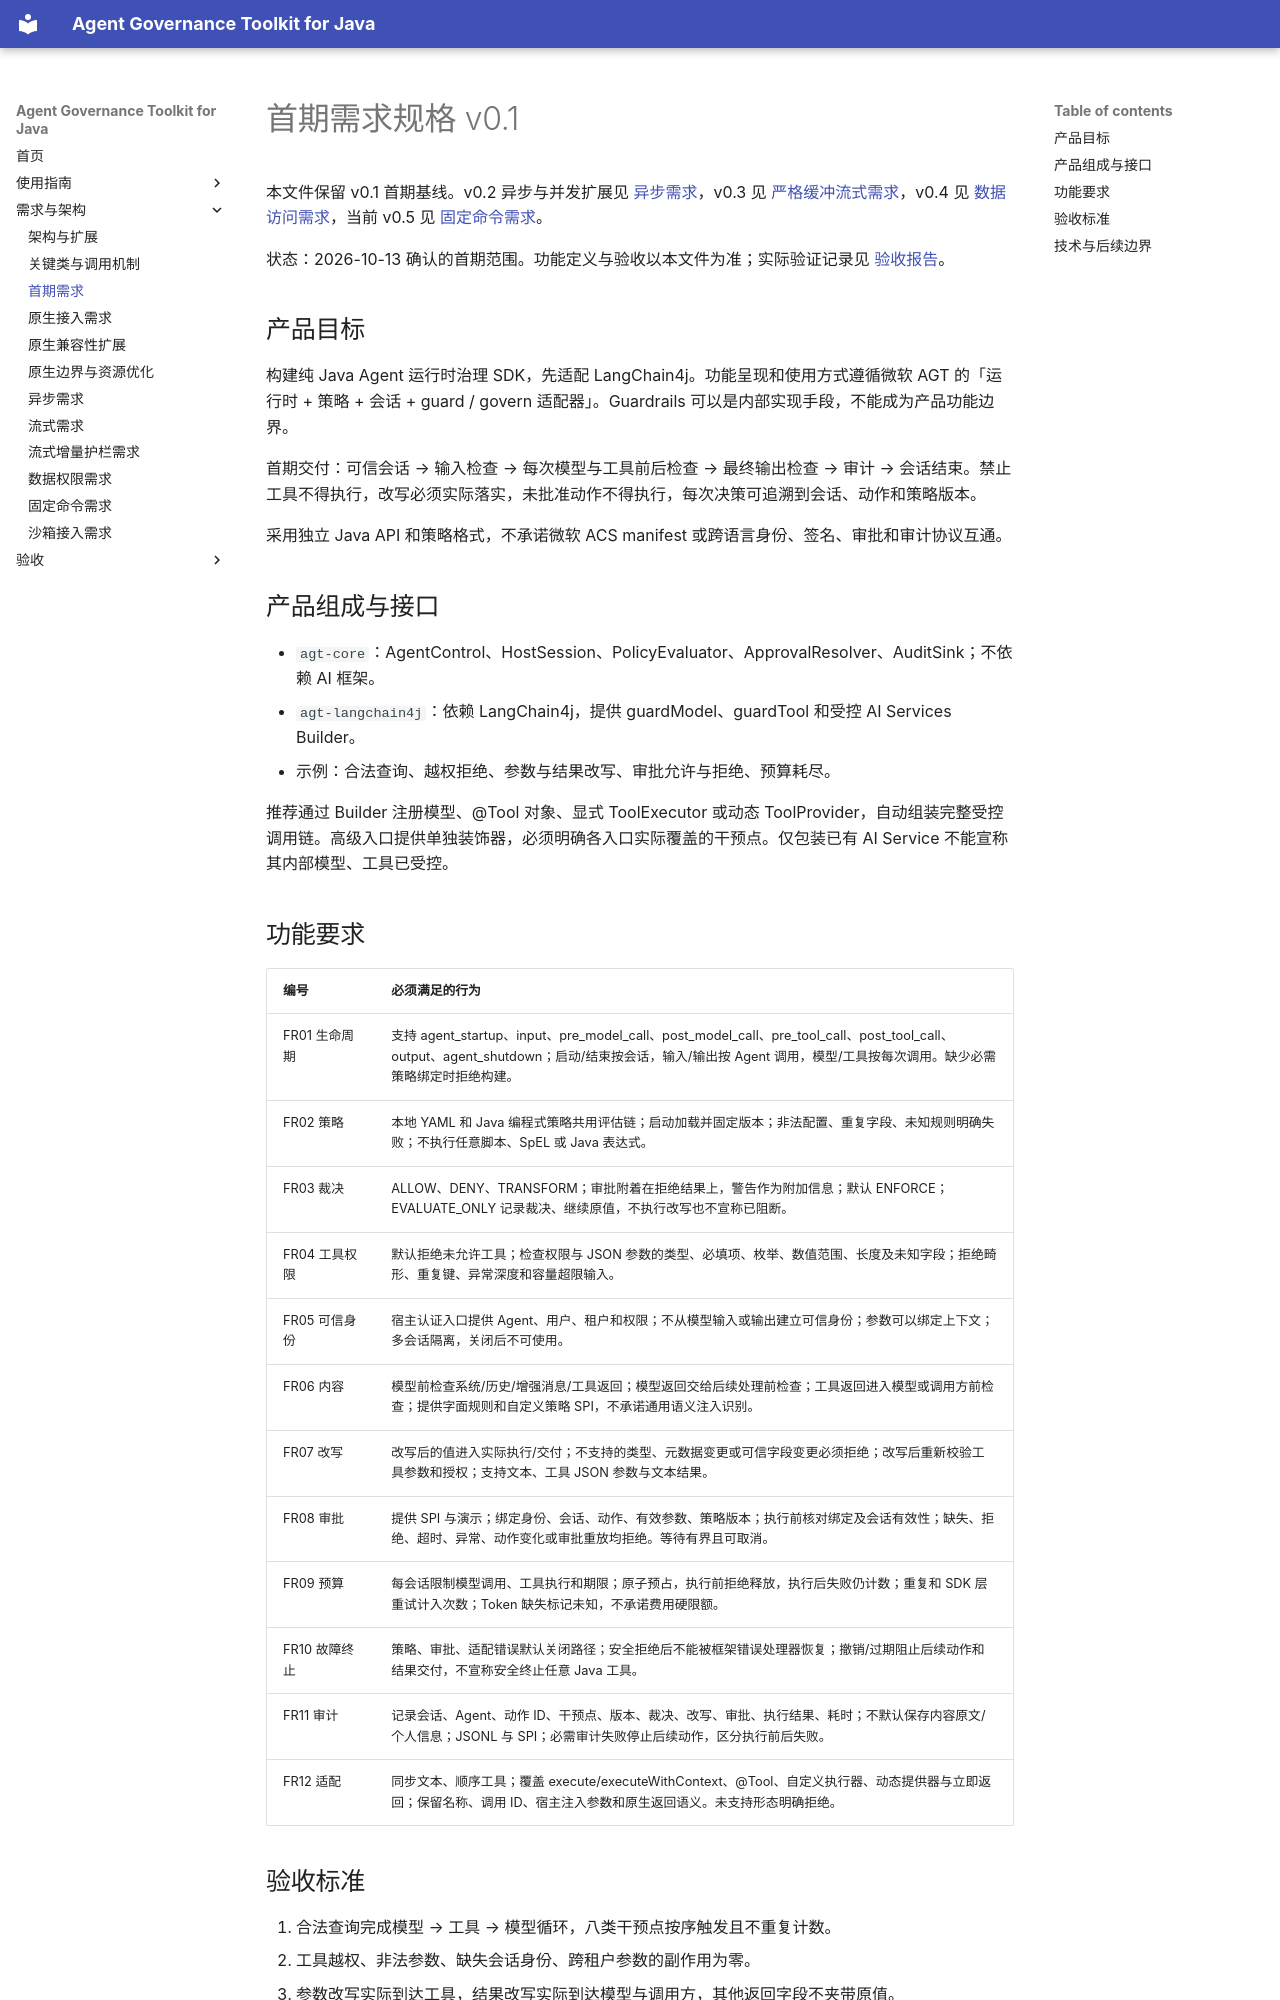

repository: umuo/agent-governance-toolkit-4j · page: requirements/index.html · generator: mkdocs

# 首期需求规格 v0.1

本文件保留 v0.1 首期基线。v0.2 异步与并发扩展见 [异步需求](async-requirements.md)，v0.3 见 [严格缓冲流式需求](streaming-requirements.md)，v0.4 见 [数据访问需求](data-requirements.md)，当前 v0.5 见 [固定命令需求](command-requirements.md)。

状态：2026-10-13 确认的首期范围。功能定义与验收以本文件为准；实际验证记录见 [验收报告](verification.md)。

## 产品目标

构建纯 Java Agent 运行时治理 SDK，先适配 LangChain4j。功能呈现和使用方式遵循微软 AGT 的「运行时 + 策略 + 会话 + guard / govern 适配器」。Guardrails 可以是内部实现手段，不能成为产品功能边界。

首期交付：可信会话 → 输入检查 → 每次模型与工具前后检查 → 最终输出检查 → 审计 → 会话结束。禁止工具不得执行，改写必须实际落实，未批准动作不得执行，每次决策可追溯到会话、动作和策略版本。

采用独立 Java API 和策略格式，不承诺微软 ACS manifest 或跨语言身份、签名、审批和审计协议互通。

## 产品组成与接口

- `agt-core`：AgentControl、HostSession、PolicyEvaluator、ApprovalResolver、AuditSink；不依赖 AI 框架。
- `agt-langchain4j`：依赖 LangChain4j，提供 guardModel、guardTool 和受控 AI Services Builder。
- 示例：合法查询、越权拒绝、参数与结果改写、审批允许与拒绝、预算耗尽。

推荐通过 Builder 注册模型、@Tool 对象、显式 ToolExecutor 或动态 ToolProvider，自动组装完整受控调用链。高级入口提供单独装饰器，必须明确各入口实际覆盖的干预点。仅包装已有 AI Service 不能宣称其内部模型、工具已受控。

## 功能要求

| 编号 | 必须满足的行为 |
|---|---|
| FR01 生命周期 | 支持 agent_startup、input、pre_model_call、post_model_call、pre_tool_call、post_tool_call、output、agent_shutdown；启动/结束按会话，输入/输出按 Agent 调用，模型/工具按每次调用。缺少必需策略绑定时拒绝构建。 |
| FR02 策略 | 本地 YAML 和 Java 编程式策略共用评估链；启动加载并固定版本；非法配置、重复字段、未知规则明确失败；不执行任意脚本、SpEL 或 Java 表达式。 |
| FR03 裁决 | ALLOW、DENY、TRANSFORM；审批附着在拒绝结果上，警告作为附加信息；默认 ENFORCE；EVALUATE_ONLY 记录裁决、继续原值，不执行改写也不宣称已阻断。 |
| FR04 工具权限 | 默认拒绝未允许工具；检查权限与 JSON 参数的类型、必填项、枚举、数值范围、长度及未知字段；拒绝畸形、重复键、异常深度和容量超限输入。 |
| FR05 可信身份 | 宿主认证入口提供 Agent、用户、租户和权限；不从模型输入或输出建立可信身份；参数可以绑定上下文；多会话隔离，关闭后不可使用。 |
| FR06 内容 | 模型前检查系统/历史/增强消息/工具返回；模型返回交给后续处理前检查；工具返回进入模型或调用方前检查；提供字面规则和自定义策略 SPI，不承诺通用语义注入识别。 |
| FR07 改写 | 改写后的值进入实际执行/交付；不支持的类型、元数据变更或可信字段变更必须拒绝；改写后重新校验工具参数和授权；支持文本、工具 JSON 参数与文本结果。 |
| FR08 审批 | 提供 SPI 与演示；绑定身份、会话、动作、有效参数、策略版本；执行前核对绑定及会话有效性；缺失、拒绝、超时、异常、动作变化或审批重放均拒绝。等待有界且可取消。 |
| FR09 预算 | 每会话限制模型调用、工具执行和期限；原子预占，执行前拒绝释放，执行后失败仍计数；重复和 SDK 层重试计入次数；Token 缺失标记未知，不承诺费用硬限额。 |
| FR10 故障终止 | 策略、审批、适配错误默认关闭路径；安全拒绝后不能被框架错误处理器恢复；撤销/过期阻止后续动作和结果交付，不宣称安全终止任意 Java 工具。 |
| FR11 审计 | 记录会话、Agent、动作 ID、干预点、版本、裁决、改写、审批、执行结果、耗时；不默认保存内容原文/个人信息；JSONL 与 SPI；必需审计失败停止后续动作，区分执行前后失败。 |
| FR12 适配 | 同步文本、顺序工具；覆盖 execute/executeWithContext、@Tool、自定义执行器、动态提供器与立即返回；保留名称、调用 ID、宿主注入参数和原生返回语义。未支持形态明确拒绝。 |
